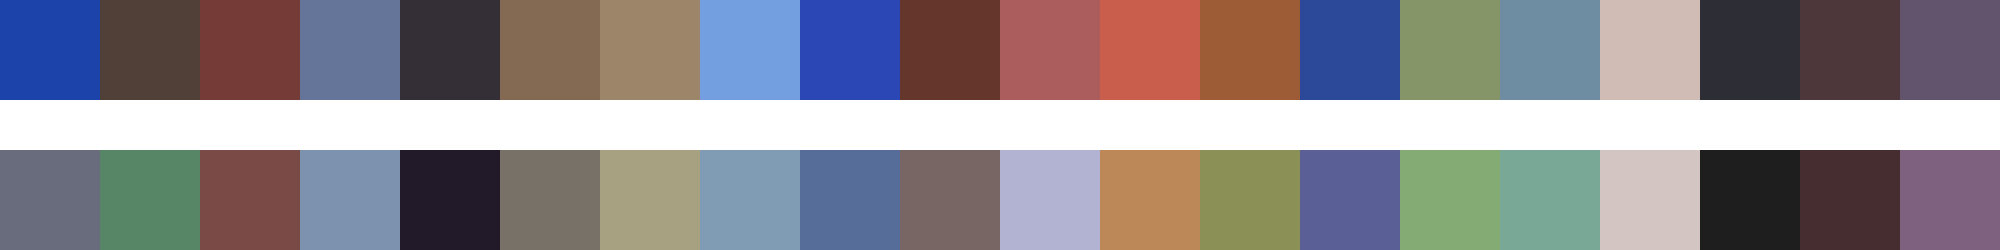

The file beside this chart, header and first rows:
#1c43a9	#504038	#753c37	#657599	#342e37	#856a53	#9c8569	#739ee0	#2b47b6	#64362c	#ab5c5d	#ca5e4c	#9d5b36	#2c4999	#859567	#6f8da2	#d0bcb4	#2c2d35	#4d373b	#63546e
#686c7c	#578667	#7a4b46	#7d92ae	#221a29	#787167	#a7a081	#7f9cb4	#566c99	#786664	#b2b2d2	#bd8857	#8b9057	#5a5f95	#84ab74	#79a896	#d3c6c2	#1f1e1f	#462d2f	#7d617e
